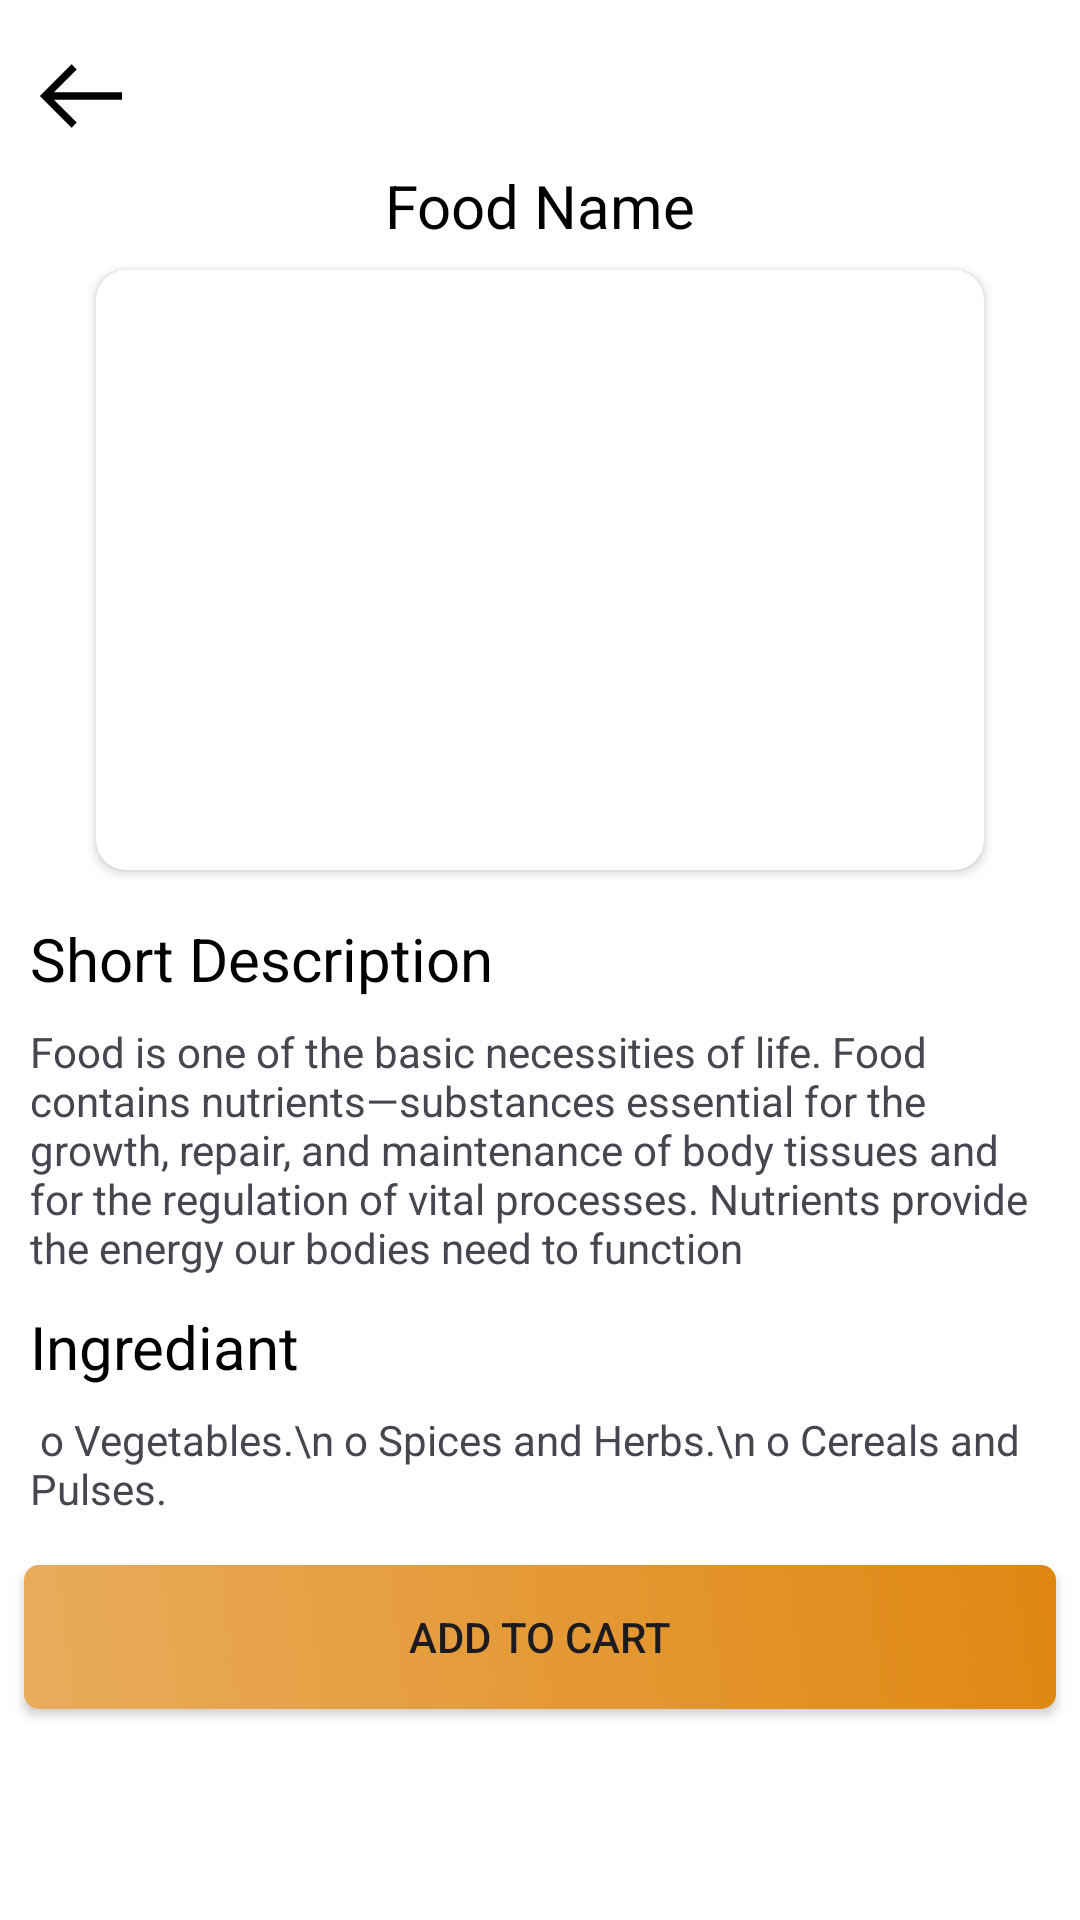

Write the Android layout XML for this screen, with the resource values it uses.
<!-- AndroidManifest.xml: application theme Theme.TIFFINHUBS -->
<!-- res/layout/activity_details_menu.xml -->
<?xml version="1.0" encoding="utf-8"?>
<androidx.constraintlayout.widget.ConstraintLayout xmlns:android="http://schemas.android.com/apk/res/android"
    xmlns:app="http://schemas.android.com/apk/res-auto"
    xmlns:tools="http://schemas.android.com/tools"
    android:id="@+id/main"
    android:background="@color/white"
    android:layout_width="match_parent"
    android:layout_height="match_parent"
    tools:context=".DetailsMenuActivity">

    <ImageView
        android:id="@+id/come_backarrowdetailed"
        android:layout_width="46dp"
        android:layout_height="46dp"
        android:layout_marginStart="4dp"
        android:layout_marginTop="9dp"
        app:layout_constraintStart_toStartOf="parent"
        app:layout_constraintTop_toTopOf="parent"
        app:srcCompat="@drawable/left_arrow_svgrepo_com__1_" />

    <TextView
        android:id="@+id/detailedfoodname"
        android:layout_width="wrap_content"
        android:layout_height="wrap_content"
        android:text="Food Name"
        android:textColor="@color/black"
        android:textSize="20sp"
        app:layout_constraintEnd_toEndOf="parent"
        app:layout_constraintStart_toStartOf="parent"
        app:layout_constraintTop_toBottomOf="@+id/come_backarrowdetailed" />

    <androidx.cardview.widget.CardView
        android:id="@+id/cardView4"
        android:layout_width="0dp"
        android:layout_height="200dp"
        android:layout_marginStart="32dp"
        android:layout_marginTop="8dp"
        android:layout_marginEnd="32dp"
        app:cardCornerRadius="10dp"
        app:layout_constraintEnd_toEndOf="parent"
        app:layout_constraintStart_toStartOf="parent"
        app:layout_constraintTop_toBottomOf="@+id/detailedfoodname">

        <ImageView
            android:id="@+id/detailedfoodimage"
            android:layout_width="wrap_content"
            android:layout_height="wrap_content"
            android:scaleType="centerCrop"
            tools:srcCompat="@tools:sample/backgrounds/scenic" />
    </androidx.cardview.widget.CardView>

    <TextView
        android:id="@+id/textView24"
        android:layout_width="0dp"
        android:layout_height="wrap_content"
        android:layout_marginStart="10dp"
        android:layout_marginTop="16dp"
        android:text="Short Description"
        android:textColor="@color/black"
        android:textSize="20sp"
        app:layout_constraintStart_toStartOf="parent"
        app:layout_constraintTop_toBottomOf="@+id/cardView4" />

    <TextView
        android:id="@+id/detailfooddescription"
        android:layout_width="0dp"
        android:layout_height="wrap_content"
        android:layout_marginTop="8dp"
        android:layout_marginEnd="8dp"
        android:text="Food is one of the basic necessities of life. Food contains nutrients—substances essential for the growth, repair, and maintenance of body tissues and for the regulation of vital processes. Nutrients provide the energy our bodies need to function"
        app:layout_constraintEnd_toEndOf="parent"
        app:layout_constraintStart_toStartOf="@+id/textView24"
        app:layout_constraintTop_toBottomOf="@+id/textView24" />

    <TextView
        android:id="@+id/textView26"
        android:layout_width="wrap_content"
        android:layout_height="wrap_content"
        android:layout_marginTop="10dp"
        android:text="Ingrediant"
        android:textColor="@color/black"
        android:textSize="20sp"
        app:layout_constraintEnd_toEndOf="@+id/detailfooddescription"
        app:layout_constraintHorizontal_bias="0.0"
        app:layout_constraintStart_toStartOf="@+id/detailfooddescription"
        app:layout_constraintTop_toBottomOf="@+id/detailfooddescription" />

    <TextView
        android:id="@+id/ingrediantfood"
        android:layout_width="wrap_content"
        android:layout_height="wrap_content"
        android:layout_marginTop="8dp"
        android:text=" o Vegetables.\n o Spices and Herbs.\n o Cereals and Pulses."
        app:layout_constraintEnd_toEndOf="parent"
        app:layout_constraintHorizontal_bias="0.0"
        app:layout_constraintStart_toStartOf="@+id/textView26"
        app:layout_constraintTop_toBottomOf="@+id/textView26" />

    <androidx.appcompat.widget.AppCompatButton
        android:background="@drawable/add_to_cart"
        android:id="@+id/DeatailedItemAddButton"
        android:layout_width="match_parent"
        android:layout_height="wrap_content"
        android:layout_marginStart="8dp"
        android:layout_marginTop="16dp"
        android:layout_marginEnd="8dp"
        android:text="Add To Cart"
        app:layout_constraintEnd_toEndOf="parent"
        app:layout_constraintStart_toStartOf="parent"
        app:layout_constraintTop_toBottomOf="@+id/ingrediantfood" />

</androidx.constraintlayout.widget.ConstraintLayout>
<!-- resources referenced by this layout -->
<resources>
  <!-- drawable add_to_cart (drawable) -->
  <?xml version="1.0" encoding="utf-8"?>
  <shape xmlns:android="http://schemas.android.com/apk/res/android">
  <corners android:radius="5dp"/>
      <gradient android:startColor="#E9AC5C" android:endColor="#E08712" android:angle="45"/>
  </shape>
  <!-- drawable left_arrow_svgrepo_com__1_ (drawable) -->
  <vector xmlns:android="http://schemas.android.com/apk/res/android"
      android:width="64dp"
      android:height="64dp"
      android:viewportWidth="40.32"
      android:viewportHeight="40.32">
    <path
        android:pathData="M10.16,20.16L32.16,20.16"
        android:strokeWidth="2.144"
        android:fillColor="#00000000"
        android:strokeColor="#000000"/>
    <path
        android:pathData="M18.16,28.66l-8.5,-8.5l8.5,-8.5"
        android:strokeWidth="2.144"
        android:fillColor="#00000000"
        android:strokeColor="#000000"/>
  </vector>
  <style name="Theme.TIFFINHUBS" parent="Base.Theme.TIFFINHUBS" />
  <style name="Base.Theme.TIFFINHUBS" parent="Theme.Material3.DayNight.NoActionBar">
          
          
      </style>
  <!-- not gathered from this repository: default colours our renderer supplied (Android Studio template values) -->
  <color name="black">#FF000000</color>
  <color name="white">#FFFFFFFF</color>
</resources>
